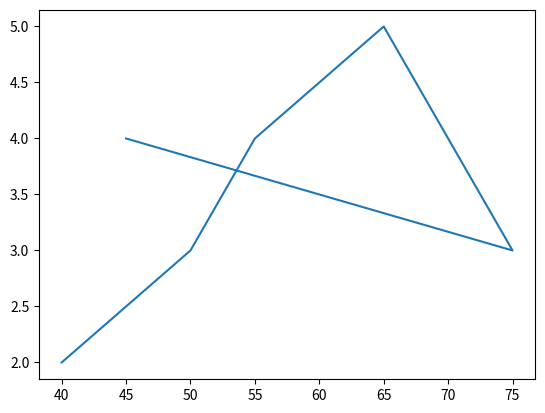

This chart was generated by the following Python code:
# -*- coding: utf-8 -*-
"""Statistical Analysis

Automatically generated by Colab.

Original file is located at
    https://colab.research.google.com/drive/1M_zc4l7q2-j9p3fzxQ90HwtW9APciLzl
"""

import pandas as pd
import numpy as np
import matplotlib.pyplot as plt
import seaborn as sns

marks=[40,50,55,65,75,45]
hours=[2,3,4,5,3,4]

print("Mean:",np.mean(marks))
print("Median:",np.median(marks))
print("Variance:",np.var(marks))
print("Standard Deviation:",np.std(marks))
print("Correlation:",np.corrcoef(marks,hours))

df=pd.DataFrame({'Marks':marks,'Hours':hours})
df.head()

plt.plot(marks,hours)
plt.show()
